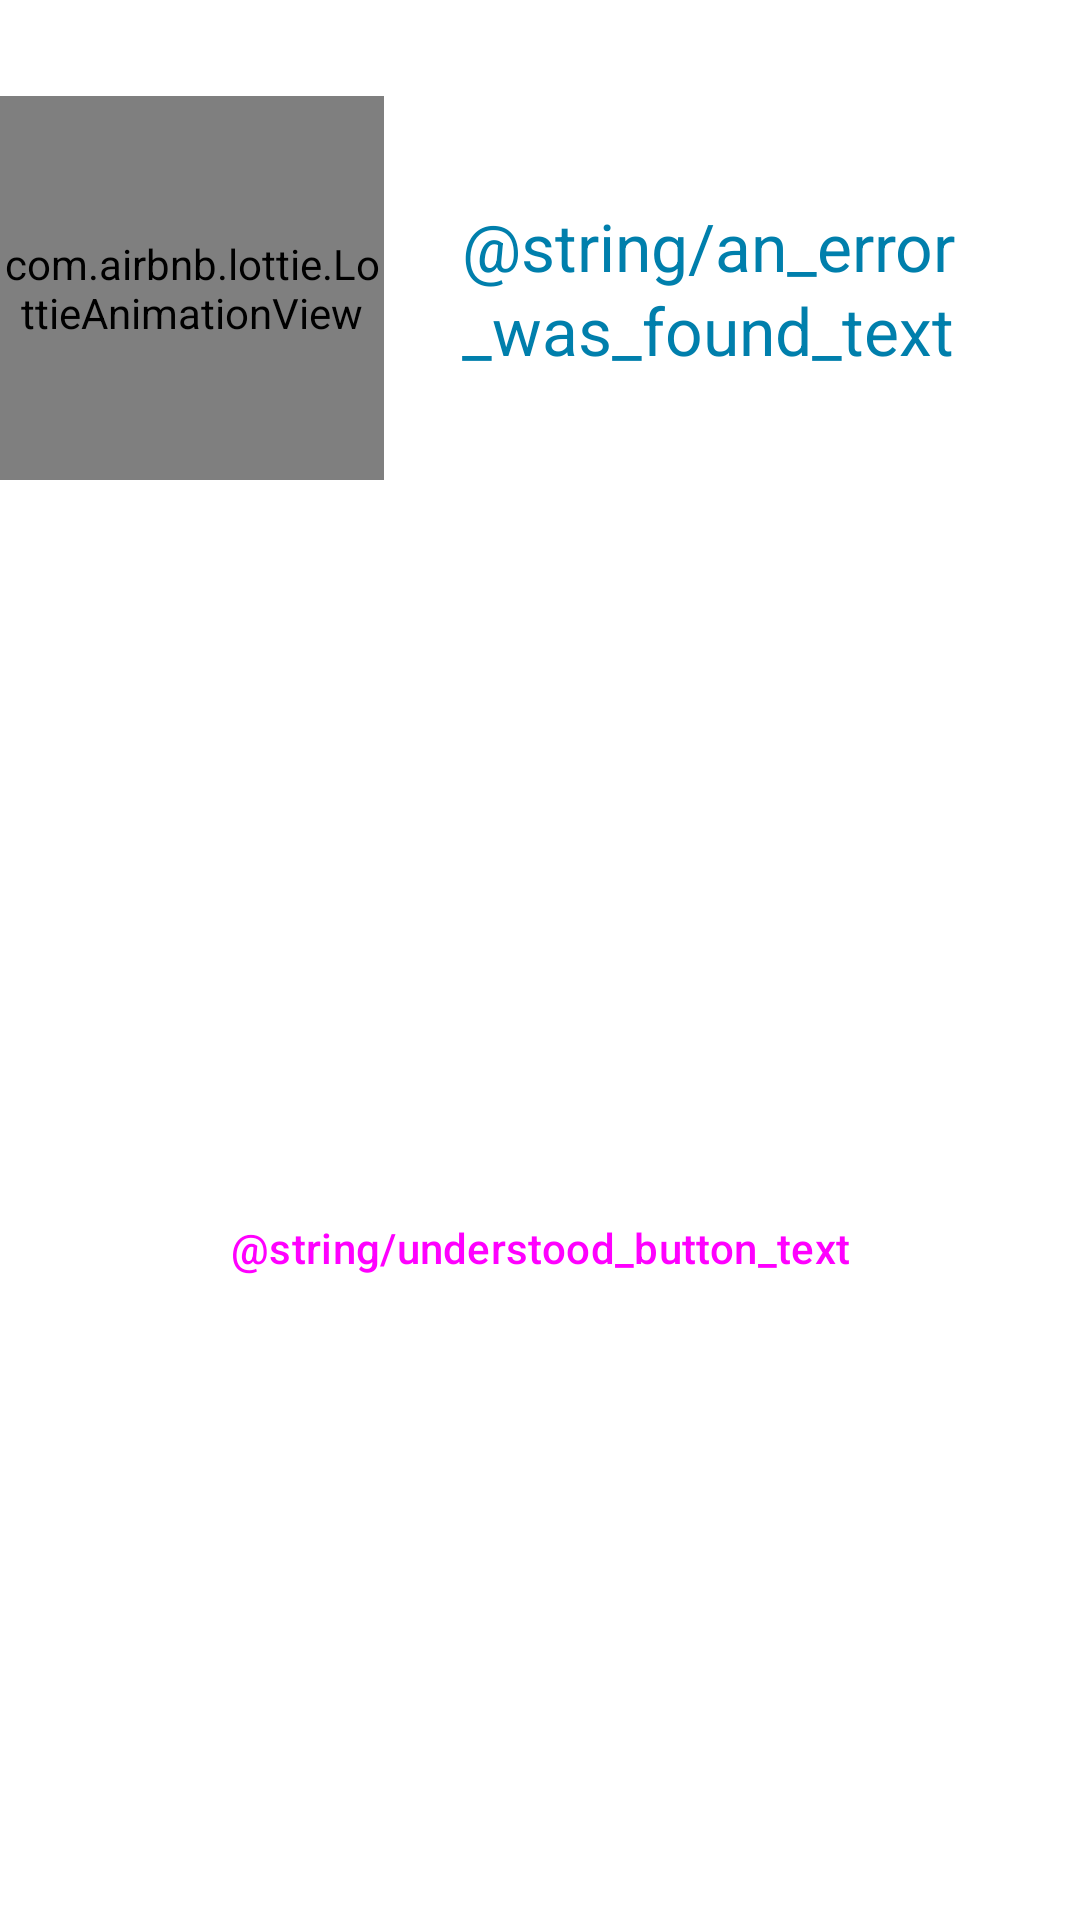

Layout XML and referenced resources for this Android screen:
<!-- AndroidManifest.xml: application theme Theme.Material3.Light.NoActionBar -->
<!-- res/layout/fragment_generic_error.xml -->
<?xml version="1.0" encoding="utf-8"?>
<androidx.constraintlayout.widget.ConstraintLayout xmlns:android="http://schemas.android.com/apk/res/android"
    xmlns:app="http://schemas.android.com/apk/res-auto"
    xmlns:tools="http://schemas.android.com/tools"
    android:id="@+id/main"
    android:layout_width="match_parent"
    android:layout_height="wrap_content"
    android:background="@color/white"
    tools:context=".ui.modal.GenericErrorModalFragment">

    <com.airbnb.lottie.LottieAnimationView
        android:id="@+id/imageView"
        android:layout_width="128dp"
        android:layout_height="128dp"
        android:layout_marginTop="32dp"
        app:layout_constraintTop_toTopOf="parent"
        app:layout_constraintStart_toStartOf="parent"
        app:layout_constraintEnd_toStartOf="@id/tv_error_found"
        app:lottie_autoPlay="true"
        app:lottie_loop="true"
        app:lottie_rawRes="@raw/generic_error"
        />

    <TextView
        android:id="@+id/tv_error_found"
        style="@style/TextAppearance.Material3.TitleLarge"
        android:layout_width="0dp"
        android:layout_height="wrap_content"
        android:layout_marginStart="16dp"
        android:layout_marginEnd="32dp"
        android:gravity="center"
        android:textColor="@color/material_dynamic_primary50"
        app:layout_constraintBottom_toBottomOf="@+id/imageView"
        app:layout_constraintEnd_toEndOf="parent"
        app:layout_constraintStart_toEndOf="@+id/imageView"
        app:layout_constraintTop_toTopOf="@+id/imageView"
        android:text="@string/an_error_was_found_text" />

    <TextView
        android:id="@+id/tv_error_cause"
        style="@style/TextAppearance.Material3.TitleSmall"
        android:textColor="@color/material_dynamic_primary50"
        android:layout_width="wrap_content"
        android:layout_height="wrap_content"
        android:layout_marginTop="32dp"
        android:gravity="center"
        app:layout_constraintEnd_toEndOf="parent"
        app:layout_constraintStart_toStartOf="parent"
        app:layout_constraintTop_toBottomOf="@+id/tv_error_found" />

    <Button
        android:id="@+id/btn_understood"
        android:layout_width="0dp"
        android:layout_height="wrap_content"
        android:layout_marginTop="32dp"
        android:layout_marginBottom="16dp"
        android:layout_marginStart="16dp"
        android:layout_marginEnd="16dp"
        android:text="@string/understood_button_text"
        style="@style/Widget.Material3.Button.TonalButton"
        app:layout_constraintEnd_toEndOf="parent"
        app:layout_constraintStart_toStartOf="parent"
        app:layout_constraintBottom_toBottomOf="parent"
        app:layout_constraintTop_toBottomOf="@+id/tv_error_cause" />
</androidx.constraintlayout.widget.ConstraintLayout>
<!-- resources referenced by this layout -->
<resources>

  <!-- not gathered from this repository: default colours our renderer supplied (Android Studio template values) -->
  <color name="white">#FFFFFFFF</color>
</resources>
